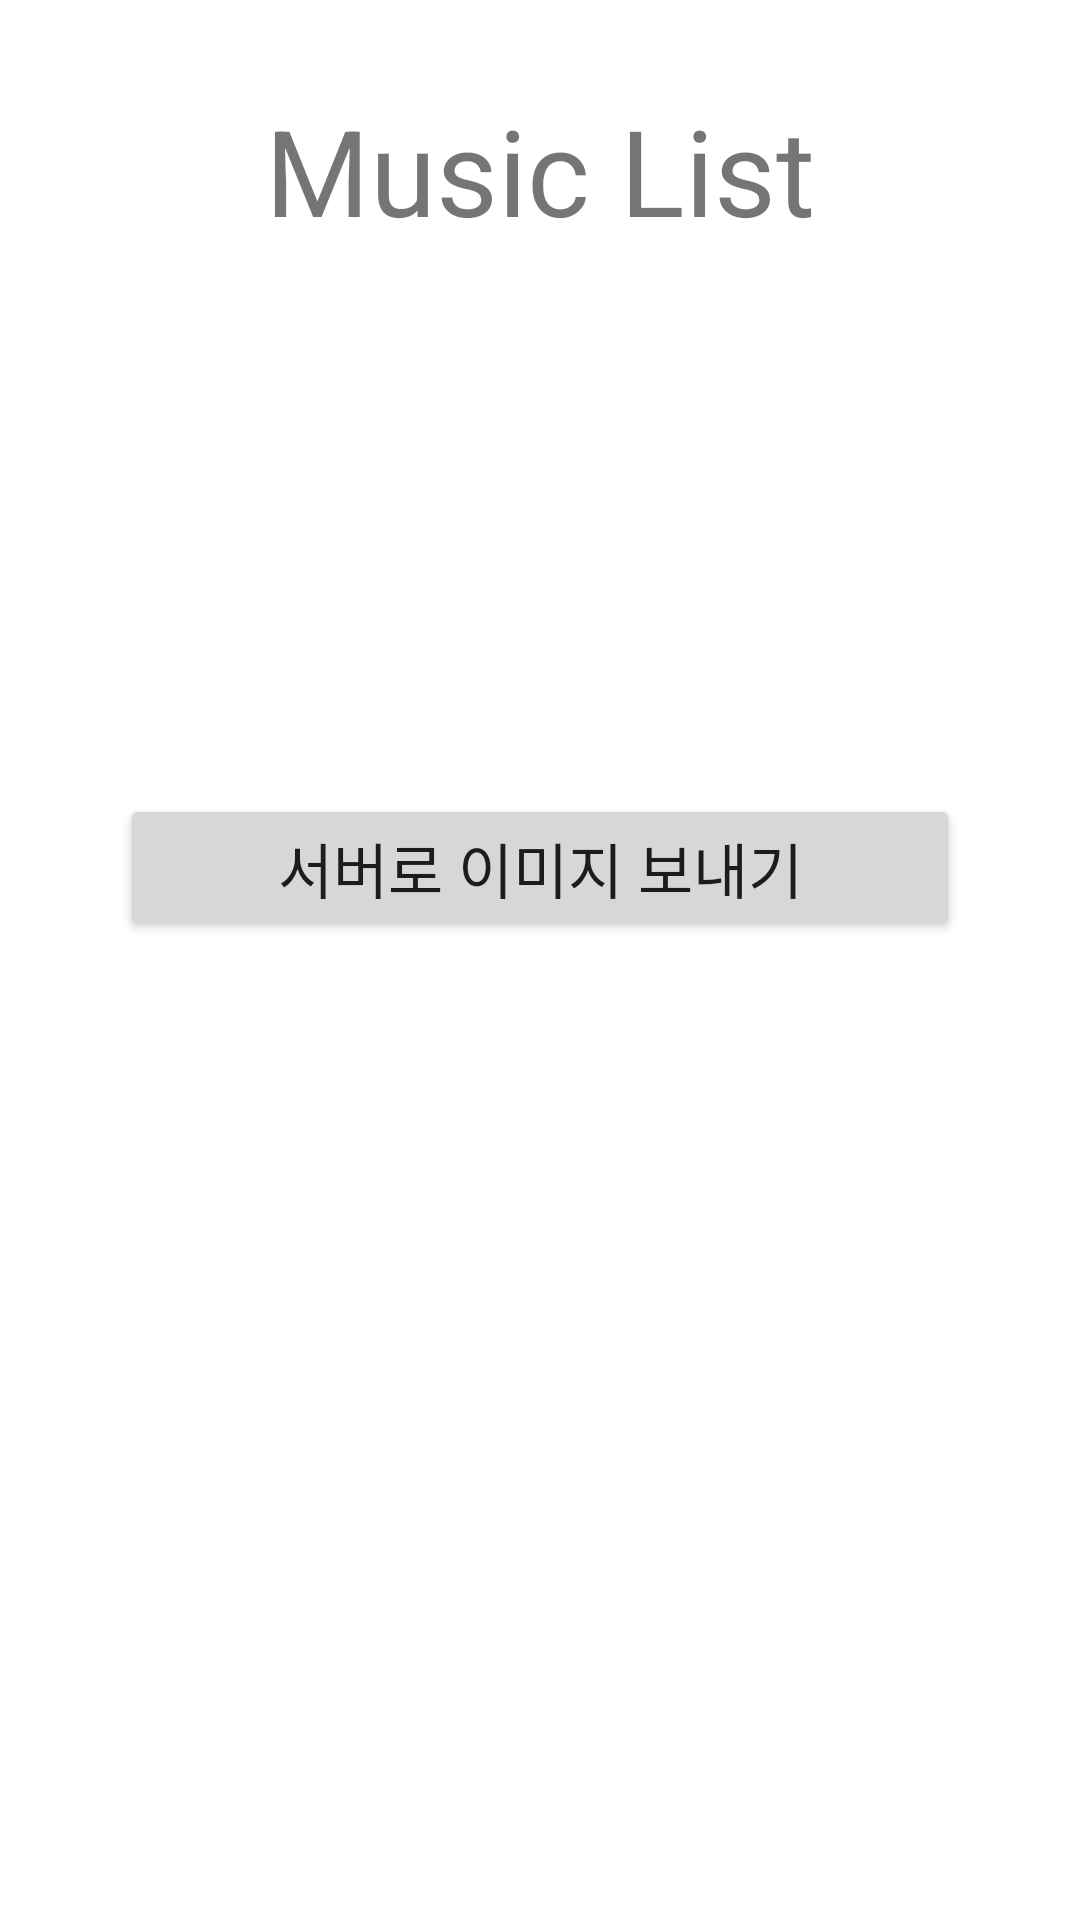

Layout XML and referenced resources for this Android screen:
<!-- AndroidManifest.xml: application theme Theme.INSOPTAndroidPractice -->
<!-- res/layout/fragment_gallery.xml -->
<?xml version="1.0" encoding="utf-8"?>
<layout xmlns:android="http://schemas.android.com/apk/res/android"
    xmlns:app="http://schemas.android.com/apk/res-auto"
    xmlns:tools="http://schemas.android.com/tools">

    <data>

    </data>

    <androidx.constraintlayout.widget.ConstraintLayout
        android:layout_width="match_parent"
        android:layout_height="match_parent"
        tools:context=".presentation.my_page.GalleryFragment">

        <TextView
            android:id="@+id/tv_music_title"
            style="@style/H1"
            android:layout_width="match_parent"
            android:layout_height="wrap_content"
            android:layout_marginTop="30dp"
            android:gravity="center"
            android:text="Music List"
            android:textSize="40sp"
            app:layout_constraintTop_toTopOf="parent" />

        <ImageView
            android:id="@+id/iv_profile"
            android:layout_width="0dp"
            android:layout_height="0dp"
            android:layout_marginTop="30dp"
            android:scaleType="centerCrop"
            app:layout_constraintDimensionRatio="1"
            app:layout_constraintEnd_toEndOf="parent"
            app:layout_constraintStart_toStartOf="parent"
            app:layout_constraintTop_toBottomOf="@id/tv_music_title"
            app:layout_constraintWidth_percent="0.42" />

        <Button
            android:id="@+id/btn_fetch_image"
            style="@style/B1"
            android:layout_width="0dp"
            android:layout_height="wrap_content"
            android:layout_marginHorizontal="40dp"
            android:paddingVertical="10dp"
            android:text="서버로 이미지 보내기"
            android:textSize="20dp"
            app:layout_constraintEnd_toEndOf="parent"
            app:layout_constraintStart_toStartOf="parent"
            app:layout_constraintTop_toBottomOf="@id/iv_profile" />

        <androidx.recyclerview.widget.RecyclerView
            android:id="@+id/rv_music"
            android:layout_width="match_parent"
            android:layout_height="0dp"
            android:clipToPadding="false"
            app:layoutManager="androidx.recyclerview.widget.LinearLayoutManager"
            app:layout_constraintBottom_toBottomOf="parent"
            app:layout_constraintTop_toBottomOf="@id/btn_fetch_image"
            tools:listitem="@layout/item_music" />

    </androidx.constraintlayout.widget.ConstraintLayout>
</layout>
<!-- res/layout/item_music.xml (included above) -->
<?xml version="1.0" encoding="utf-8"?>
<layout xmlns:android="http://schemas.android.com/apk/res/android"
    xmlns:app="http://schemas.android.com/apk/res-auto"
    xmlns:tools="http://schemas.android.com/tools">

    <data>

        <variable
            name="data"
            type="org.sopt.sample.data.entity.Music" />
    </data>

    <androidx.constraintlayout.widget.ConstraintLayout
        android:layout_width="match_parent"
        android:layout_height="wrap_content"
        android:background="@color/hous_white"
        android:paddingHorizontal="10dp"
        android:paddingTop="10dp">

        <ImageView
            android:id="@+id/iv_music_profile"
            android:layout_width="60dp"
            android:layout_height="0dp"
            android:layout_marginBottom="10dp"
            app:imageUrl="@{data.image}"
            app:layout_constraintBaseline_toBottomOf="parent"
            app:layout_constraintBottom_toBottomOf="parent"
            app:layout_constraintDimensionRatio="1"
            app:layout_constraintStart_toStartOf="parent"
            app:layout_constraintTop_toTopOf="parent"
            tools:src="@tools:sample/avatars" />

        <TextView
            android:id="@+id/tv_music_title"
            android:layout_width="0dp"
            android:layout_height="wrap_content"
            android:layout_marginStart="14dp"
            android:layout_marginTop="5dp"
            android:maxLines="1"
            android:text="@{data.title}"
            android:textAppearance="@style/B2"
            android:textSize="16sp"
            android:textStyle="bold"
            app:layout_constraintEnd_toEndOf="parent"
            app:layout_constraintStart_toEndOf="@id/iv_music_profile"
            app:layout_constraintTop_toTopOf="@id/iv_music_profile"
            tools:text="murjune" />

        <TextView
            android:id="@+id/tv_description"
            android:layout_width="0dp"
            android:layout_height="wrap_content"
            android:layout_marginTop="10dp"
            android:maxLines="1"
            android:text="@{data.singer}"
            android:textAppearance="@style/B3"
            android:textColor="@color/hous_g_5"
            android:textSize="10sp"
            app:layout_constraintEnd_toEndOf="parent"
            app:layout_constraintStart_toStartOf="@id/tv_music_title"
            app:layout_constraintTop_toBottomOf="@+id/tv_music_title"
            tools:text="솰라쏼라 랄라라라라라" />

        <View
            android:layout_width="match_parent"
            android:layout_height="1dp"
            android:layout_marginTop="10dp"
            android:background="@color/hous_g_2"
            app:layout_constraintTop_toBottomOf="@id/iv_music_profile" />

    </androidx.constraintlayout.widget.ConstraintLayout>
</layout>
<!-- resources referenced by this layout -->
<resources>
  <color name="hous_g_2">#f2f2f2</color>
  <color name="hous_g_5">#afafaf</color>
  <color name="hous_white">#FFFFFF</color>
  <style name="Theme.INSOPTAndroidPractice" parent="Theme.MaterialComponents.DayNight.NoActionBar">
          
          <item name="colorPrimary">@color/purple_500</item>
          <item name="colorPrimaryVariant">@color/purple_700</item>
          <item name="colorOnPrimary">@color/white</item>
          
          <item name="colorSecondary">@color/teal_200</item>
          <item name="colorSecondaryVariant">@color/teal_700</item>
          <item name="colorOnSecondary">@color/black</item>
          
          <item name="android:statusBarColor" tools:targetApi="l">@color/white</item>
          <item name="android:windowLightStatusBar">true</item>
          
      </style>
  <color name="purple_500">#FF6200EE</color>
  <color name="purple_700">#FF3700B3</color>
  <color name="white">#FFFFFFFF</color>
  <color name="teal_200">#FF03DAC5</color>
  <color name="teal_700">#FF018786</color>
  <color name="black">#FF000000</color>
</resources>
